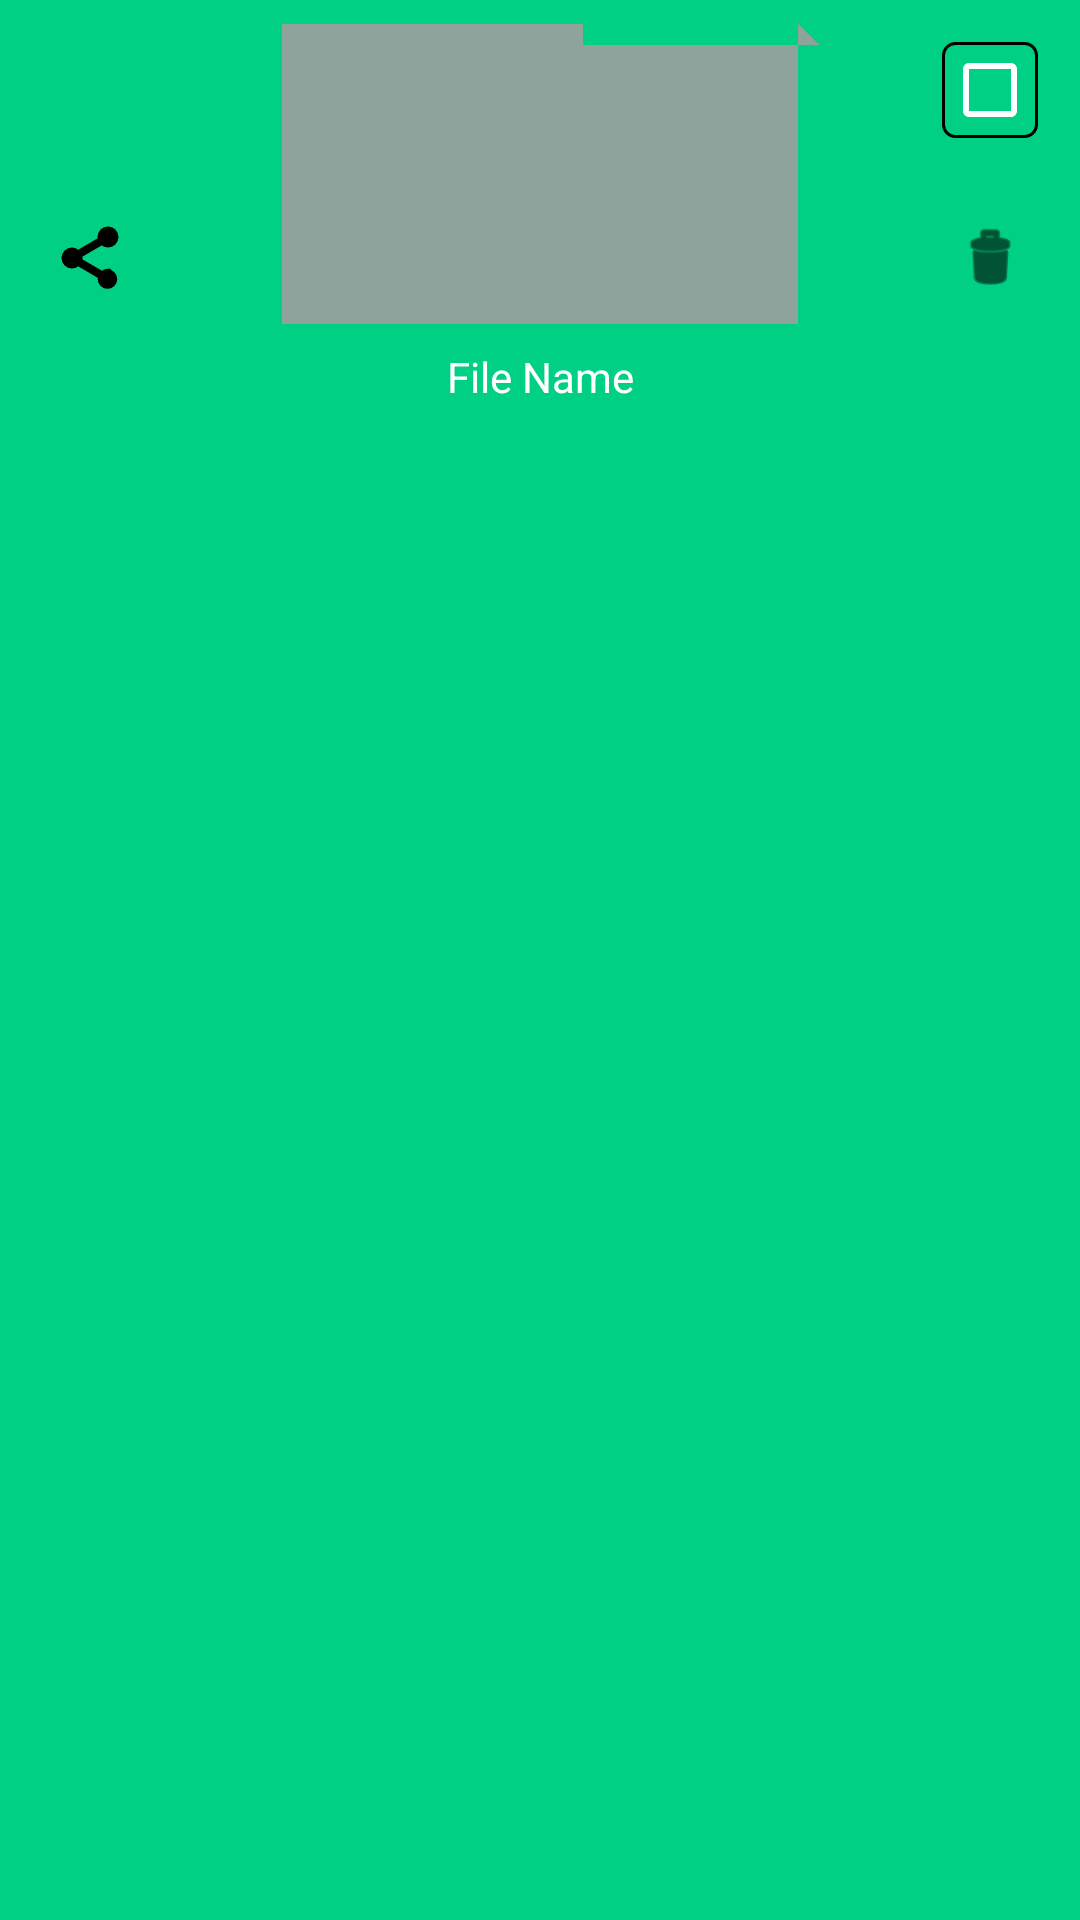

Write the Android layout XML for this screen, with the resource values it uses.
<!-- AndroidManifest.xml: application theme Theme.FileMiner -->
<!-- res/layout/media_list_item.xml -->
<RelativeLayout xmlns:android="http://schemas.android.com/apk/res/android"
    android:layout_width="wrap_content"
    android:layout_height="wrap_content"
    xmlns:app="http://schemas.android.com/apk/res-auto"
    android:padding="8dp"
    android:layout_margin="8dp"
    android:background="#00D084">

    
    <ImageView
        android:id="@+id/mediaThumbnail"
        android:layout_width="match_parent"
    android:layout_height="100dp"
    android:src="@drawable/ic_file"
    android:scaleType="centerCrop"
    android:alpha="0.9"
    android:layout_alignParentTop="true"
    android:layout_centerHorizontal="true"/>

    
    <CheckBox
        android:id="@+id/checkBox"
        android:layout_width="32dp"
        android:layout_height="32dp"
        android:layout_alignTop="@id/mediaThumbnail"
        android:layout_alignEnd="@id/mediaThumbnail"
        android:layout_margin="6dp"
        android:buttonTint="@color/white"
        android:background="@drawable/checkbox_bg"/>

    
    <ImageView
        android:id="@+id/shareButton"
        android:layout_width="32dp"
        android:layout_height="32dp"
        android:src="@drawable/ic_share"
        android:contentDescription="@string/share"
        android:padding="4dp"
        android:clickable="true"
        android:focusable="true"
        app:tint="@color/black"
        android:background="@drawable/button_bg"
        android:layout_alignBottom="@id/mediaThumbnail"
        android:layout_alignStart="@id/mediaThumbnail"
        android:layout_margin="6dp"/>

    
    <ImageView
        android:id="@+id/deleteButton"
        android:layout_width="32dp"
        android:layout_height="32dp"
        android:src="@android:drawable/ic_menu_delete"
        android:contentDescription="@string/delete"
        android:clickable="true"
        android:focusable="true"
        app:tint="@color/black"
        android:background="@drawable/button_bg"
        android:layout_alignBottom="@id/mediaThumbnail"
        android:layout_alignEnd="@id/mediaThumbnail"
        android:layout_margin="6dp"/>

    
    <TextView
        android:id="@+id/mediaName"
        android:layout_width="match_parent"
        android:layout_height="wrap_content"
        android:gravity="center"
        android:text="@string/filename"
        android:textSize="14sp"
        android:textColor="#FFFFFF"
        android:maxLines="2"
        android:ellipsize="marquee"
        android:marqueeRepeatLimit="marquee_forever"
        android:singleLine="true"
        android:focusable="true"
        android:focusableInTouchMode="true"
        android:layout_below="@id/mediaThumbnail"
        android:layout_marginTop="8dp"
        android:layout_centerHorizontal="true"/>
</RelativeLayout>
<!-- resources referenced by this layout -->
<resources>
  <color name="black">#FF000000</color>
  <color name="white">#FFFFFFFF</color>
  <!-- drawable button_bg (drawable) -->
  <shape xmlns:android="http://schemas.android.com/apk/res/android">
      <solid android:color="#00D084"/>
      <corners android:radius="8dp"/>
      <padding android:left="4dp" android:right="4dp" android:top="4dp" android:bottom="4dp"/>
  </shape>
  <!-- drawable checkbox_bg (drawable) -->
  <shape xmlns:android="http://schemas.android.com/apk/res/android">
      <solid android:color="#00D084"/>
      <stroke android:width="1dp" android:color="@color/black"/>  
      <corners android:radius="4dp"/>
  </shape>
  
  
  
  
  
  
  
  
  
  
  
  
  <!-- drawable ic_file (drawable) -->
  <vector xmlns:android="http://schemas.android.com/apk/res/android"
      android:width="24dp"
      android:height="24dp"
      android:viewportWidth="24"
      android:viewportHeight="24">
      <path
          android:fillColor="#9E9E9E"
          android:pathData="M6,2v20h12V8l-6,-6H6zm7,7V3.5L18.5,9H13z" />
  </vector>
  <!-- drawable ic_share (drawable) -->
  <vector xmlns:android="http://schemas.android.com/apk/res/android"
      android:width="24dp"
      android:height="24dp"
      android:viewportWidth="24.0"
      android:viewportHeight="24.0">
      <path
          android:fillColor="#1B1A1A"
          android:strokeColor="@color/black"
          android:strokeWidth="1"
          android:pathData="M18 16.08c-0.76 0 -1.44 0.3 -1.96 0.77L8.91 12.7c0.05 -0.23 0.09 -0.46 0.09 -0.7 0 -0.24 -0.03 -0.47 -0.09 -0.7l7.05 -4.11c0.53 0.5 1.23 0.81 2.04 0.81 1.66 0 3 -1.34 3 -3s-1.34 -3 -3 -3 -3 1.34 -3 3c0 0.24 0.03 0.47 0.09 0.7l-7.05 4.11c-0.53 -0.5 -1.23 -0.81 -2.04 -0.81 -1.66 0 -3 1.34 -3 3s1.34 3 3 3c0.81 0 1.51 -0.31 2.04 -0.81l7.12 4.18c-0.05 0.21 -0.08 0.43 -0.08 0.66 0 1.52 1.23 2.75 2.75 2.75s2.75 -1.23 2.75 -2.75 -1.23 -2.75 -2.75 -2.75z" />
  
  </vector>
  <string name="delete">Delete</string>
  <string name="filename">File Name</string>
  <string name="share">Share</string>
  <style name="Theme.FileMiner" parent="Theme.MaterialComponents.DayNight.NoActionBar">
      </style>
</resources>
